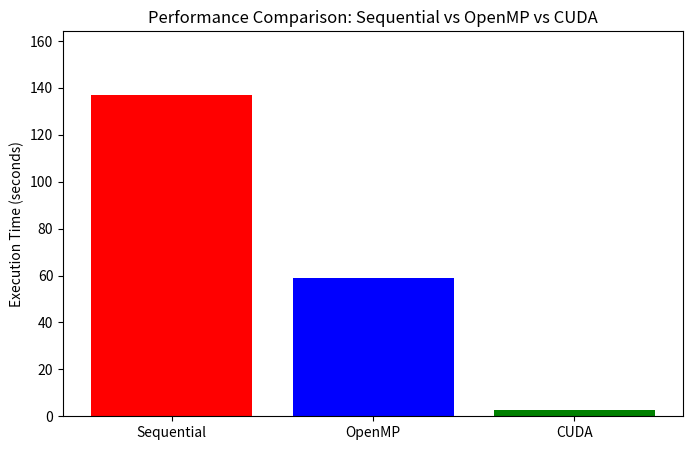
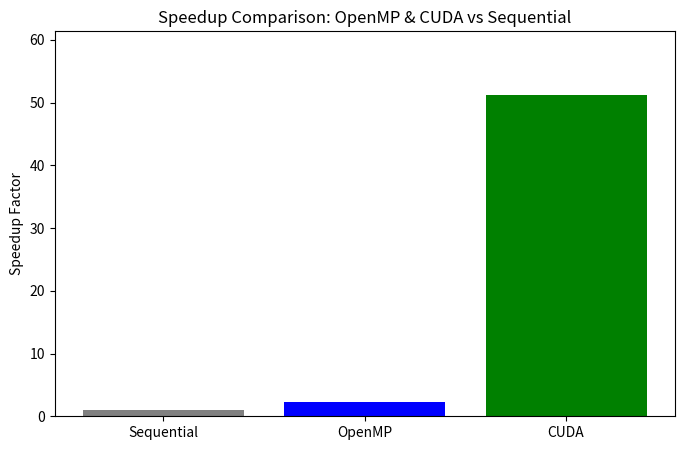
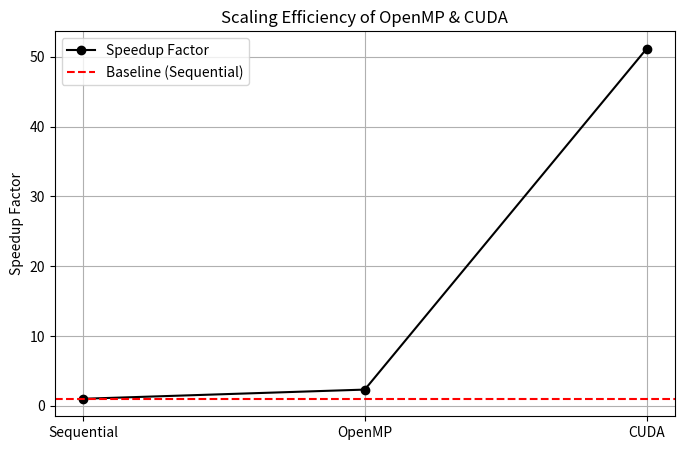

Reproduce these figures in Python, in order.
import matplotlib.pyplot as plt

# Manually Enter Execution Times
sequential_time = float(136.786)
openmp_time = float(59.0669)
cuda_time = float(2.67418)

# Compute Speedup
speedup_openmp = sequential_time / openmp_time
speedup_cuda = sequential_time / cuda_time

# Display Speedup Values
print("\n  Speedup Results:")
print(f"OpenMP Speedup: {speedup_openmp:.2f}x")
print(f"CUDA Speedup: {speedup_cuda:.2f}x")

# Step 4: Execution Time Bar Chart
implementations = ['Sequential', 'OpenMP', 'CUDA']
execution_times = [sequential_time, openmp_time, cuda_time]

plt.figure(figsize=(8,5))
plt.bar(implementations, execution_times, color=['red', 'blue', 'green'])
plt.ylabel("Execution Time (seconds)")
plt.title("Performance Comparison: Sequential vs OpenMP vs CUDA")
plt.ylim(0, max(execution_times) * 1.2)  # Adjusts y-axis for better visualization
plt.savefig("execution_time_comparison.png", dpi=300)  # Save as PNG
plt.close()

# Speedup Bar Chart
speedups = [1.0, speedup_openmp, speedup_cuda]

plt.figure(figsize=(8,5))
plt.bar(implementations, speedups, color=['gray', 'blue', 'green'])
plt.ylabel("Speedup Factor")
plt.title("Speedup Comparison: OpenMP & CUDA vs Sequential")
plt.ylim(0, max(speedups) * 1.2)
plt.savefig("speedup_comparison.png", dpi=300)  # Save as PNG
plt.close()

# Line Graph (Speedup Scaling)
plt.figure(figsize=(8,5))
plt.plot(implementations, speedups, marker='o', linestyle='-', color='black', label="Speedup Factor")
plt.axhline(y=1.0, color='r', linestyle='--', label="Baseline (Sequential)")
plt.ylabel("Speedup Factor")
plt.title("Scaling Efficiency of OpenMP & CUDA")
plt.legend()
plt.grid(True)
plt.savefig("speedup_scaling.png", dpi=300)  # Save as PNG
plt.close()

print("\n Graphs saved as PNG files:")
print("  - execution_time_comparison.png")
print("  - speedup_comparison.png")
print("  - speedup_scaling.png")
